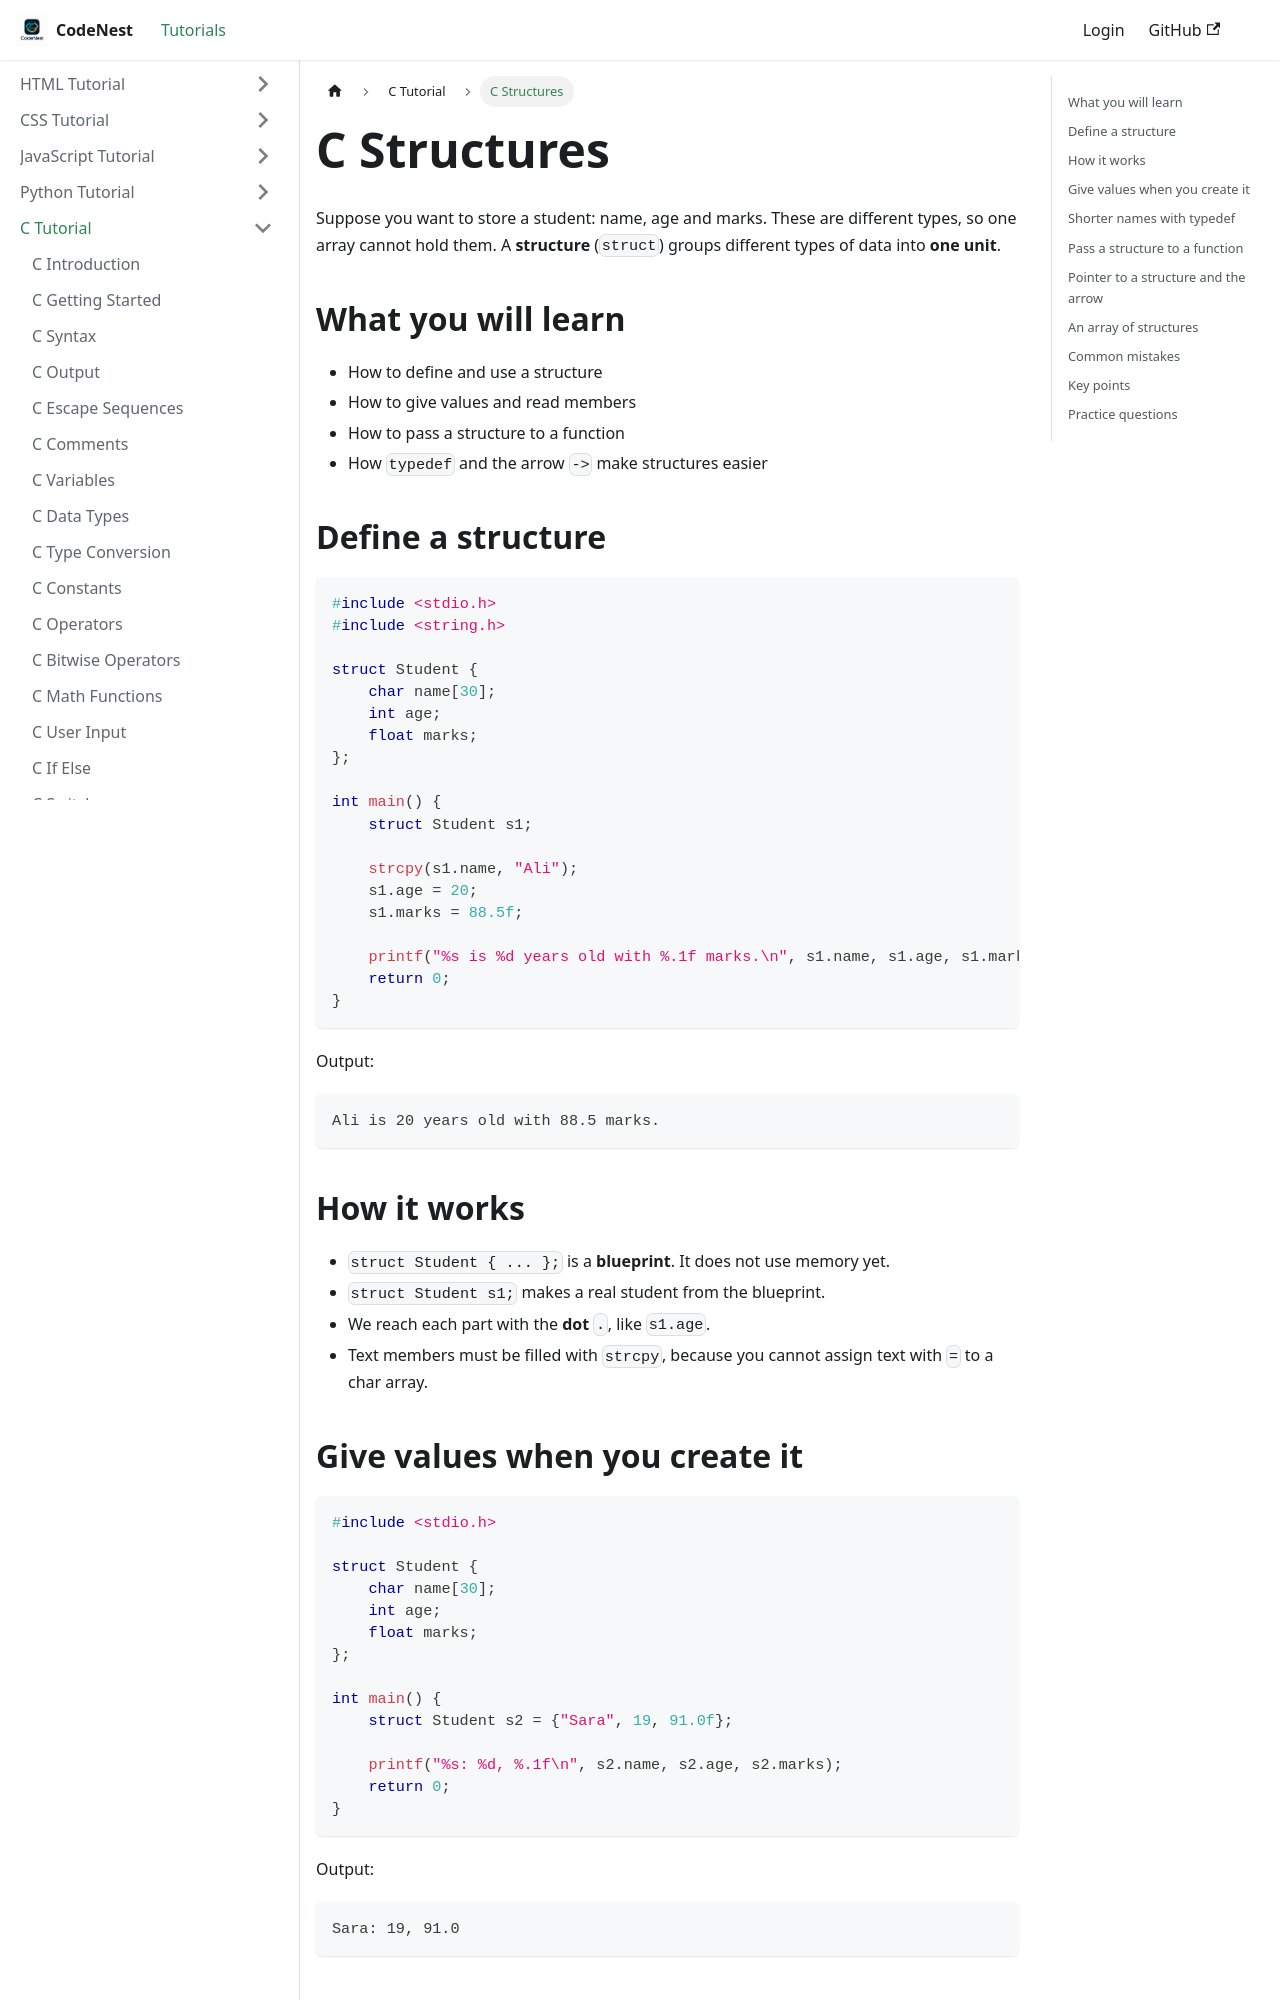

repository: adnankhan112/codenest · page: docs/c/structures.html · generator: docusaurus

---
title: C Structures
sidebar_position: 20
---

# C Structures

Suppose you want to store a student: name, age and marks. These are different types, so one array cannot hold them. A **structure** (`struct`) groups different types of data into **one unit**.

## What you will learn

- How to define and use a structure
- How to give values and read members
- How to pass a structure to a function
- How `typedef` and the arrow `->` make structures easier

## Define a structure

```c
#include <stdio.h>
#include <string.h>

struct Student {
    char name[30];
    int age;
    float marks;
};

int main() {
    struct Student s1;

    strcpy(s1.name, "Ali");
    s1.age = 20;
    s1.marks = 88.5f;

    printf("%s is %d years old with %.1f marks.\n", s1.name, s1.age, s1.marks);
    return 0;
}
```

Output:

```
Ali is 20 years old with 88.5 marks.
```

## How it works

- `struct Student { ... };` is a **blueprint**. It does not use memory yet.
- `struct Student s1;` makes a real student from the blueprint.
- We reach each part with the **dot** `.`, like `s1.age`.
- Text members must be filled with `strcpy`, because you cannot assign text with `=` to a char array.

## Give values when you create it

```c
#include <stdio.h>

struct Student {
    char name[30];
    int age;
    float marks;
};

int main() {
    struct Student s2 = {"Sara", 19, 91.0f};

    printf("%s: %d, %.1f\n", s2.name, s2.age, s2.marks);
    return 0;
}
```

Output:

```
Sara: 19, 91.0
```
